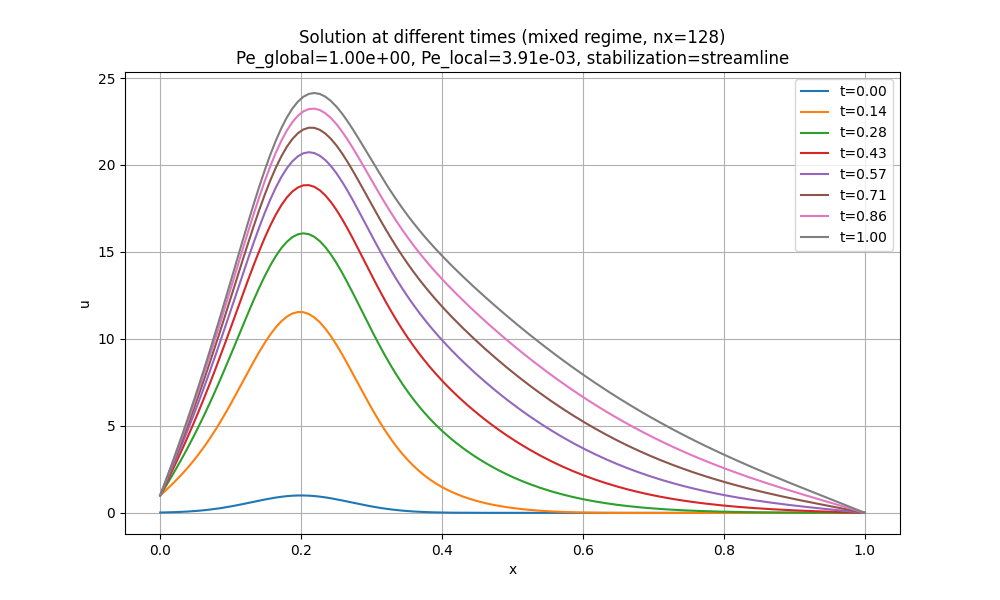

Data behind this chart, as committed beside it:
x, t_0.00, t_0.14, t_0.28, t_0.43, t_0.57, t_0.71, t_0.86, t_1.00
0.0, 0.01832, 1, 1, 1, 1, 1, 1, 1
0.007812, 0.02488, 1.291, 1.52, 1.644, 1.722, 1.777, 1.818, 1.851
0.01562, 0.03339, 1.593, 2.053, 2.301, 2.457, 2.568, 2.65, 2.716
0.02344, 0.04427, 1.91, 2.6, 2.973, 3.207, 3.375, 3.498, 3.597
0.03125, 0.05798, 2.244, 3.165, 3.663, 3.975, 4.199, 4.364, 4.496
0.03906, 0.07501, 2.598, 3.748, 4.371, 4.762, 5.042, 5.249, 5.415
0.04688, 0.09587, 2.976, 4.352, 5.1, 5.57, 5.906, 6.156, 6.354
0.05469, 0.121, 3.379, 4.98, 5.851, 6.399, 6.792, 7.084, 7.316
0.0625, 0.151, 3.809, 5.631, 6.625, 7.252, 7.701, 8.034, 8.3
0.07031, 0.186, 4.268, 6.307, 7.422, 8.127, 8.632, 9.008, 9.307
0.07812, 0.2264, 4.756, 7.007, 8.242, 9.024, 9.585, 10, 10.34
0.08594, 0.2723, 5.272, 7.729, 9.083, 9.941, 10.56, 11.02, 11.38
0.09375, 0.3234, 5.813, 8.47, 9.94, 10.87, 11.55, 12.05, 12.45
0.1016, 0.3795, 6.375, 9.226, 10.81, 11.82, 12.55, 13.09, 13.52
0.1094, 0.4399, 6.954, 9.991, 11.69, 12.77, 13.55, 14.13, 14.6
0.1172, 0.5037, 7.541, 10.76, 12.56, 13.71, 14.55, 15.17, 15.67
0.125, 0.5698, 8.127, 11.51, 13.42, 14.65, 15.54, 16.2, 16.73
0.1328, 0.6367, 8.704, 12.25, 14.26, 15.56, 16.5, 17.2, 17.77
0.1406, 0.7029, 9.258, 12.96, 15.07, 16.43, 17.42, 18.17, 18.76
0.1484, 0.7665, 9.778, 13.62, 15.82, 17.25, 18.3, 19.08, 19.71
0.1562, 0.8258, 10.25, 14.22, 16.52, 18.02, 19.11, 19.93, 20.59
0.1641, 0.8788, 10.67, 14.76, 17.15, 18.7, 19.84, 20.7, 21.4
0.1719, 0.9239, 11.01, 15.22, 17.68, 19.3, 20.49, 21.39, 22.11
0.1797, 0.9596, 11.28, 15.58, 18.13, 19.81, 21.04, 21.98, 22.73
0.1875, 0.9845, 11.46, 15.85, 18.47, 20.21, 21.49, 22.46, 23.24
0.1953, 0.9978, 11.54, 16.01, 18.71, 20.5, 21.82, 22.83, 23.64
0.2031, 0.999, 11.54, 16.07, 18.83, 20.67, 22.04, 23.08, 23.92
0.2109, 0.9881, 11.43, 16.02, 18.84, 20.73, 22.14, 23.22, 24.09
0.2188, 0.9655, 11.23, 15.87, 18.74, 20.68, 22.13, 23.24, 24.14
0.2266, 0.9319, 10.95, 15.62, 18.54, 20.53, 22.02, 23.16, 24.08
0.2344, 0.8886, 10.59, 15.28, 18.25, 20.28, 21.81, 22.97, 23.93
0.2422, 0.837, 10.16, 14.86, 17.87, 19.94, 21.5, 22.7, 23.68
0.25, 0.7788, 9.671, 14.37, 17.42, 19.53, 21.13, 22.35, 23.36
0.2578, 0.7159, 9.139, 13.83, 16.91, 19.06, 20.68, 21.94, 22.97
0.2656, 0.6501, 8.576, 13.25, 16.36, 18.53, 20.19, 21.48, 22.53
0.2734, 0.5832, 7.993, 12.64, 15.77, 17.97, 19.66, 20.97, 22.05
0.2812, 0.5168, 7.403, 12.01, 15.16, 17.39, 19.11, 20.44, 21.54
0.2891, 0.4524, 6.816, 11.37, 14.53, 16.79, 18.54, 19.89, 21.01
0.2969, 0.3912, 6.242, 10.75, 13.91, 16.19, 17.96, 19.34, 20.48
0.3047, 0.3342, 5.688, 10.13, 13.3, 15.6, 17.39, 18.79, 19.95
0.3125, 0.2821, 5.161, 9.531, 12.7, 15.02, 16.83, 18.25, 19.43
0.3203, 0.2352, 4.665, 8.958, 12.12, 14.45, 16.28, 17.73, 18.93
0.3281, 0.1937, 4.203, 8.412, 11.57, 13.91, 15.76, 17.22, 18.43
0.3359, 0.1576, 3.776, 7.896, 11.04, 13.38, 15.25, 16.73, 17.96
0.3438, 0.1266, 3.385, 7.41, 10.53, 12.89, 14.77, 16.26, 17.51
0.3516, 0.1005, 3.028, 6.954, 10.05, 12.41, 14.3, 15.81, 17.08
0.3594, 0.07886, 2.705, 6.527, 9.601, 11.96, 13.86, 15.39, 16.67
0.3672, 0.0611, 2.414, 6.128, 9.173, 11.53, 13.44, 14.98, 16.27
0.375, 0.04677, 2.152, 5.756, 8.768, 11.12, 13.04, 14.59, 15.9
0.3828, 0.03536, 1.916, 5.407, 8.383, 10.73, 12.66, 14.22, 15.53
0.3906, 0.02642, 1.705, 5.081, 8.018, 10.36, 12.29, 13.86, 15.18
0.3984, 0.01949, 1.516, 4.775, 7.671, 10, 11.93, 13.51, 14.85
0.4062, 0.01421, 1.347, 4.488, 7.339, 9.657, 11.59, 13.17, 14.52
0.4141, 0.01023, 1.196, 4.218, 7.022, 9.326, 11.26, 12.84, 14.2
0.4219, 0.007278, 1.06, 3.963, 6.718, 9.005, 10.93, 12.53, 13.89
0.4297, 0.005115, 0.938, 3.723, 6.426, 8.694, 10.62, 12.21, 13.58
0.4375, 0.003551, 0.8287, 3.496, 6.145, 8.393, 10.31, 11.91, 13.28
0.4453, 0.002435, 0.7307, 3.281, 5.875, 8.101, 10.01, 11.61, 12.99
0.4531, 0.00165, 0.6429, 3.077, 5.615, 7.817, 9.721, 11.32, 12.7
0.4609, 0.001104, 0.5641, 2.884, 5.364, 7.54, 9.435, 11.03, 12.42
... 69 more rows
